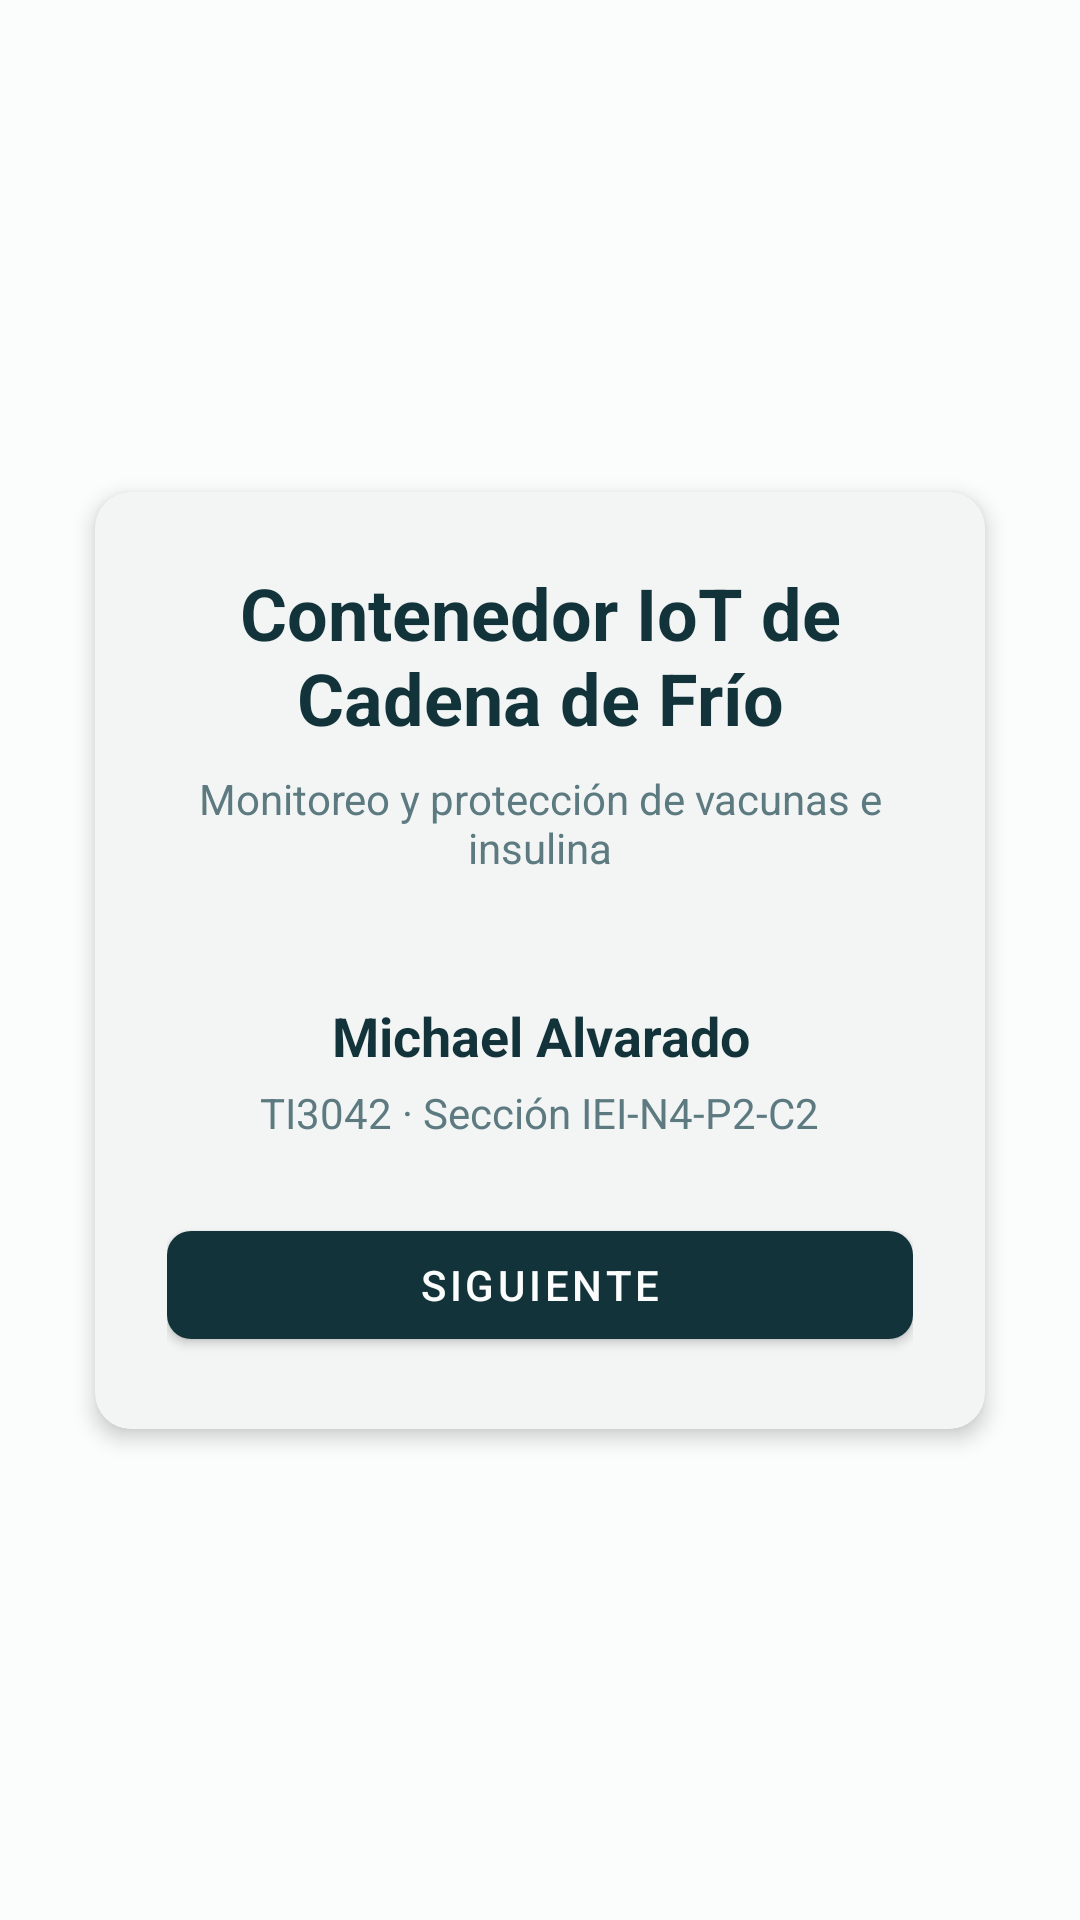

Layout XML and referenced resources for this Android screen:
<!-- AndroidManifest.xml: application theme Theme.CadenaFrio -->
<!-- res/layout/activity_portada.xml -->
<?xml version="1.0" encoding="utf-8"?>
<androidx.constraintlayout.widget.ConstraintLayout
    xmlns:android="http://schemas.android.com/apk/res/android"
    xmlns:app="http://schemas.android.com/apk/res-auto"
    android:layout_width="match_parent"
    android:layout_height="match_parent"
    android:padding="@dimen/padding_large"
    android:background="@color/colorFondo">

    <com.google.android.material.card.MaterialCardView
        android:id="@+id/cardPortada"
        android:layout_width="0dp"
        android:layout_height="wrap_content"
        app:cardCornerRadius="@dimen/corner_radius"
        app:cardElevation="@dimen/card_elevation"
        app:cardUseCompatPadding="true"
        app:strokeColor="@color/colorSurface"
        app:strokeWidth="@dimen/card_stroke_width"
        app:layout_constraintTop_toTopOf="parent"
        app:layout_constraintBottom_toBottomOf="parent"
        app:layout_constraintStart_toStartOf="parent"
        app:layout_constraintEnd_toEndOf="parent">

        <LinearLayout
            android:layout_width="match_parent"
            android:layout_height="wrap_content"
            android:orientation="vertical"
            android:padding="@dimen/padding_large"
            android:gravity="center">

            <TextView
                android:id="@+id/tvTitulo"
                android:layout_width="wrap_content"
                android:layout_height="wrap_content"
                android:text="@string/titulo_app"
                android:textSize="@dimen/text_size_headline"
                android:textStyle="bold"
                android:textColor="@color/textoPrimario"
                android:gravity="center"
                android:layout_marginBottom="@dimen/margin_small" />

            <TextView
                android:id="@+id/tvSubtitulo"
                android:layout_width="wrap_content"
                android:layout_height="wrap_content"
                android:text="@string/subtitulo_app"
                android:textSize="@dimen/text_size_medium"
                android:textColor="@color/textoSecundario"
                android:gravity="center"
                android:layout_marginBottom="@dimen/margin_large" />

            <View
                android:layout_width="match_parent"
                android:layout_height="@dimen/divider_height"
                android:background="@color/colorSurface"
                android:layout_marginBottom="@dimen/margin_medium" />

            <TextView
                android:id="@+id/tvIntegrante"
                android:layout_width="wrap_content"
                android:layout_height="wrap_content"
                android:text="@string/integrante"
                android:textSize="@dimen/text_size_large"
                android:textStyle="bold"
                android:textColor="@color/textoPrimario"
                android:gravity="center"
                android:layout_marginBottom="@dimen/margin_xsmall" />

            <TextView
                android:id="@+id/tvSeccion"
                android:layout_width="wrap_content"
                android:layout_height="wrap_content"
                android:text="@string/seccion"
                android:textSize="@dimen/text_size_medium"
                android:textColor="@color/textoSecundario"
                android:gravity="center"
                android:layout_marginBottom="@dimen/margin_large" />

            <com.google.android.material.button.MaterialButton
                android:id="@+id/btnSiguiente"
                android:layout_width="match_parent"
                android:layout_height="@dimen/button_height"
                android:text="@string/btn_siguiente"
                app:cornerRadius="@dimen/corner_radius_small" />

        </LinearLayout>

    </com.google.android.material.card.MaterialCardView>

</androidx.constraintlayout.widget.ConstraintLayout>
<!-- resources referenced by this layout -->
<resources>
  <color name="colorFondo">#FBFCFC</color>
  <color name="colorSurface">#F2F5F4</color>
  <color name="textoPrimario">#12333A</color>
  <color name="textoSecundario">#5C7A80</color>
  <dimen name="button_height">48dp</dimen>
  <dimen name="card_elevation">4dp</dimen>
  <dimen name="card_stroke_width">1dp</dimen>
  <dimen name="corner_radius">12dp</dimen>
  <dimen name="corner_radius_small">8dp</dimen>
  <dimen name="divider_height">1dp</dimen>
  <dimen name="margin_large">24dp</dimen>
  <dimen name="margin_medium">16dp</dimen>
  <dimen name="margin_small">8dp</dimen>
  <dimen name="margin_xsmall">4dp</dimen>
  <dimen name="padding_large">24dp</dimen>
  <dimen name="text_size_headline">24sp</dimen>
  <dimen name="text_size_large">18sp</dimen>
  <dimen name="text_size_medium">14sp</dimen>
  <string name="btn_siguiente">Siguiente</string>
  <string name="integrante">Michael Alvarado</string>
  <string name="seccion">TI3042 · Sección IEI-N4-P2-C2</string>
  <string name="subtitulo_app">Monitoreo y protección de vacunas e insulina</string>
  <string name="titulo_app">Contenedor IoT de Cadena de Frío</string>
  <style name="Theme.CadenaFrio" parent="Base.Theme.CadenaFrio" />
  <style name="Base.Theme.CadenaFrio" parent="Theme.MaterialComponents.Light.NoActionBar">
          
          <item name="colorPrimary">@color/colorPrimary</item>
          <item name="colorPrimaryVariant">@color/colorPrimaryDark</item>
          <item name="colorOnPrimary">@color/colorFondo</item>
  
          
          <item name="colorSurface">@color/colorSurface</item>
          <item name="android:colorBackground">@color/colorFondo</item>
          <item name="android:statusBarColor">@color/colorPrimaryDark</item>
      </style>
  <color name="colorPrimary">#12333A</color>
  <color name="colorPrimaryDark">#0B2227</color>
</resources>
